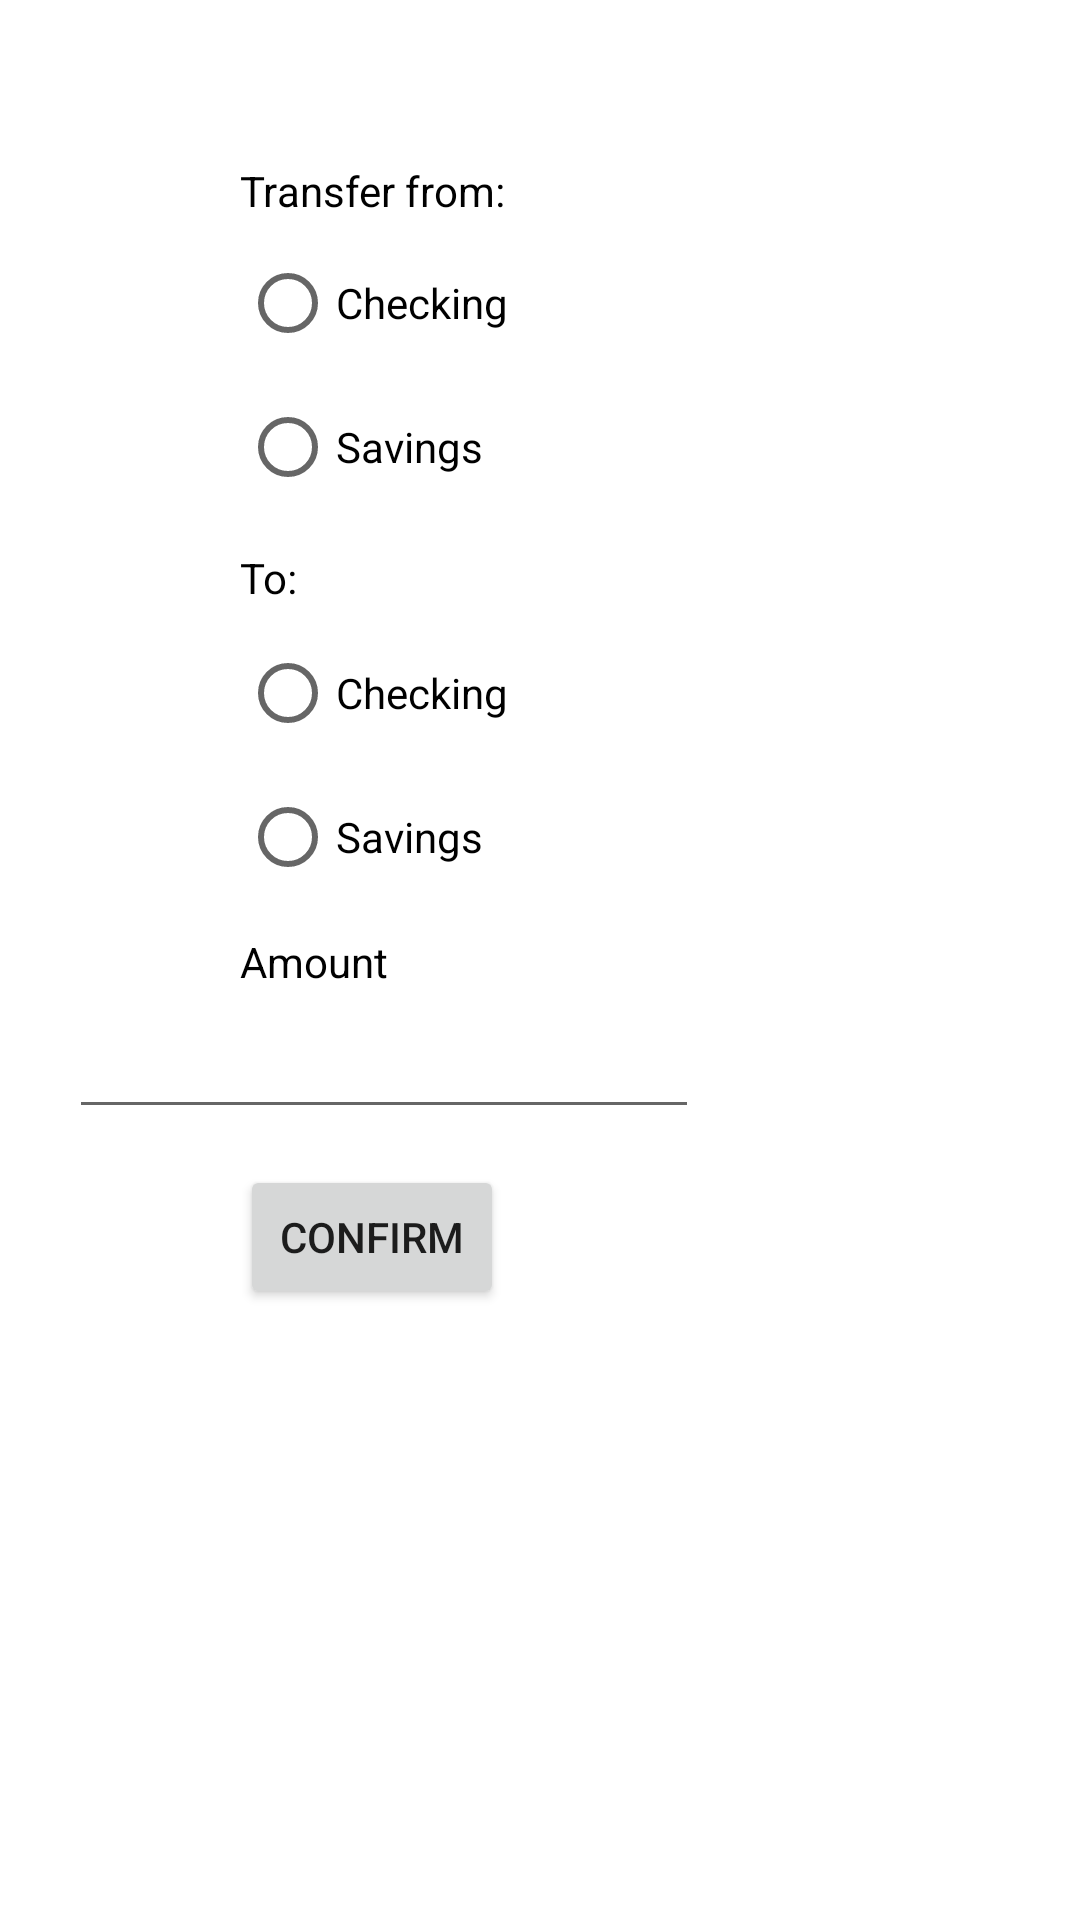

Produce the Android XML layout that renders to this screen, including the resource entries it uses.
<!-- AndroidManifest.xml: application theme Theme.ATMApp -->
<!-- res/layout/activity_transfer_screen.xml -->
<?xml version="1.0" encoding="utf-8"?>
<androidx.constraintlayout.widget.ConstraintLayout
        xmlns:android="http://schemas.android.com/apk/res/android"
        xmlns:tools="http://schemas.android.com/tools"
        xmlns:app="http://schemas.android.com/apk/res-auto"
        android:layout_width="match_parent"
        android:layout_height="match_parent"
        tools:context=".TransferScreen">

    <RadioGroup
            android:layout_width="214dp"
            android:layout_height="101dp"
            android:id="@+id/from_radio" app:layout_constraintStart_toStartOf="parent"
            android:layout_marginStart="80dp" app:layout_constraintTop_toTopOf="parent" android:layout_marginTop="77dp">
        <RadioButton
                android:text="@string/check"
                android:layout_width="wrap_content"
                android:layout_height="wrap_content" android:id="@+id/FromCheck"
        />
        <RadioButton
                android:text="@string/save"
                android:layout_width="wrap_content"
                android:layout_height="wrap_content" android:id="@+id/FromSave"
                android:minHeight="48dp"/>
    </RadioGroup>
    <TextView
            android:text="@string/transferto"
            android:layout_width="wrap_content"
            android:layout_height="wrap_content" android:id="@+id/textView9"
            android:textColor="#000000" android:layout_marginTop="5dp"
            app:layout_constraintTop_toBottomOf="@+id/from_radio" app:layout_constraintStart_toStartOf="parent"
            android:layout_marginStart="80dp"/>
    <RadioGroup
            android:layout_width="166dp"
            android:layout_height="99dp"
            android:id="@+id/to_radio" android:layout_marginTop="5dp"
            app:layout_constraintTop_toBottomOf="@+id/textView9" app:layout_constraintStart_toStartOf="parent"
            android:layout_marginStart="80dp">
        <RadioButton
                android:text="@string/check"
                android:layout_width="wrap_content"
                android:layout_height="wrap_content" android:id="@+id/ToCheck"
        />
        <RadioButton
                android:text="@string/save"
                android:layout_width="wrap_content"
                android:layout_height="wrap_content" android:id="@+id/ToSave"
        />
    </RadioGroup>
    <TextView
            android:text="@string/amount"
            android:layout_width="wrap_content"
            android:layout_height="wrap_content" android:id="@+id/textView10"
            android:textColor="#000000"
            app:layout_constraintTop_toBottomOf="@+id/to_radio" app:layout_constraintStart_toStartOf="parent"
            android:layout_marginStart="80dp" android:layout_marginTop="5dp"/>
    <EditText
            android:layout_width="wrap_content"
            android:layout_height="wrap_content"
            android:inputType="number"
            android:ems="10"
            android:id="@+id/Transfernumber"
            android:layout_marginTop="5dp"
            app:layout_constraintTop_toBottomOf="@+id/textView10" app:layout_constraintStart_toStartOf="parent"
            android:layout_marginStart="23dp" android:textAlignment="center"/>
    <Button
            android:text="@string/confirm"
            android:layout_width="wrap_content"
            android:layout_height="wrap_content" android:id="@+id/button"
            android:layout_marginTop="12dp"
            app:layout_constraintTop_toBottomOf="@+id/Transfernumber" app:layout_constraintStart_toStartOf="parent"
            android:layout_marginStart="80dp"/>
    <TextView
            android:text="@string/transferfrom"
            android:layout_width="wrap_content"
            android:layout_height="wrap_content" android:id="@+id/textView11"
            android:textColor="#000000" app:layout_constraintStart_toStartOf="parent"
            android:layout_marginStart="80dp" android:layout_marginBottom="4dp"
            app:layout_constraintBottom_toTopOf="@+id/from_radio"/>
</androidx.constraintlayout.widget.ConstraintLayout>
<!-- resources referenced by this layout -->
<resources>
  <string name="amount">Amount</string>
  <string name="check">Checking</string>
  <string name="confirm">Confirm</string>
  <string name="save">Savings</string>
  <string name="transferfrom">Transfer from:</string>
  <string name="transferto">To:</string>
  <style name="Theme.ATMApp" parent="Theme.MaterialComponents.DayNight.DarkActionBar">
          
          <item name="colorPrimary">@color/purple_500</item>
          <item name="colorPrimaryVariant">@color/purple_700</item>
          <item name="colorOnPrimary">@color/white</item>
          
          <item name="colorSecondary">@color/teal_200</item>
          <item name="colorSecondaryVariant">@color/teal_700</item>
          <item name="colorOnSecondary">@color/black</item>
          
          <item name="android:statusBarColor">?attr/colorPrimaryVariant</item>
          
      </style>
  <!-- not gathered from this repository: default colours our renderer supplied (Android Studio template values) -->
  <color name="purple_500">#FF6200EE</color>
  <color name="purple_700">#FF3700B3</color>
  <color name="teal_200">#FF03DAC5</color>
  <color name="teal_700">#FF018786</color>
  <color name="black">#FF000000</color>
  <color name="white">#FFFFFFFF</color>
</resources>
